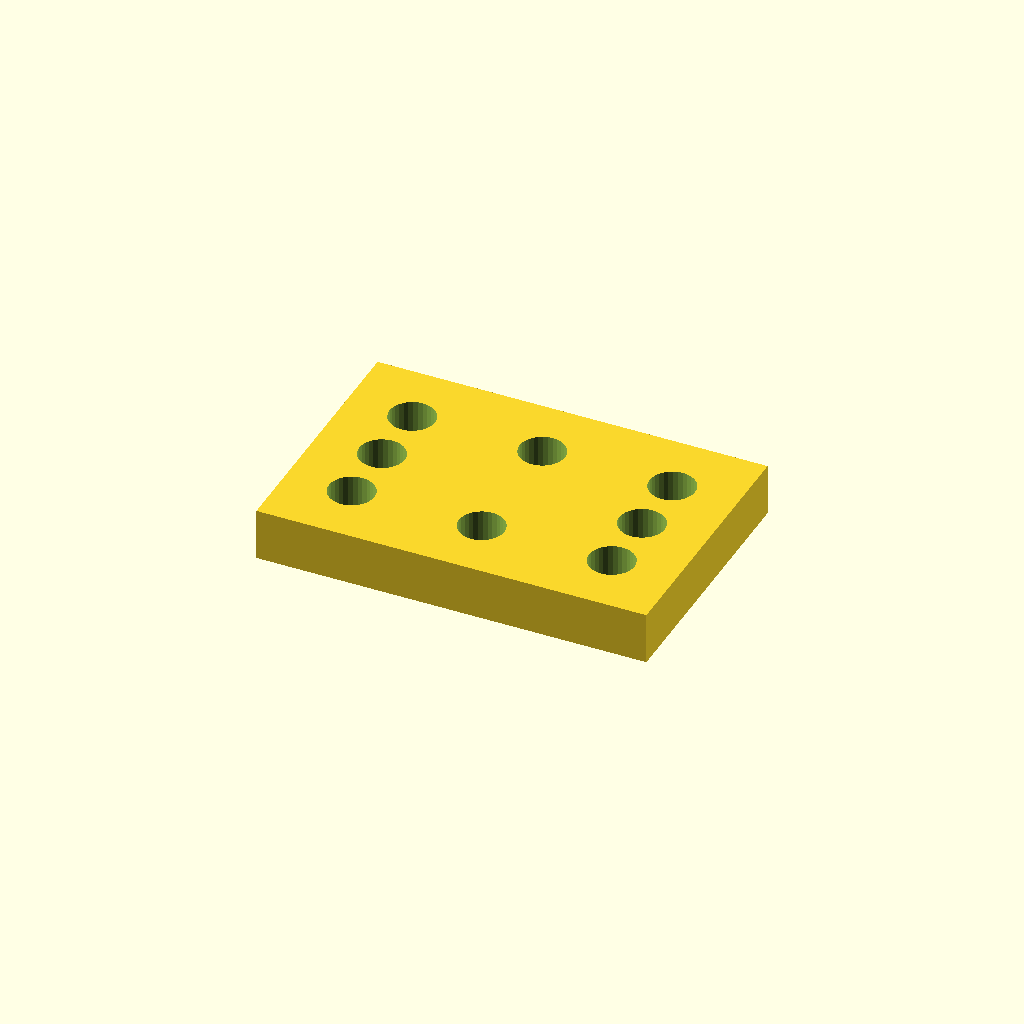
Cell 1: rendered with the file's own defaults.
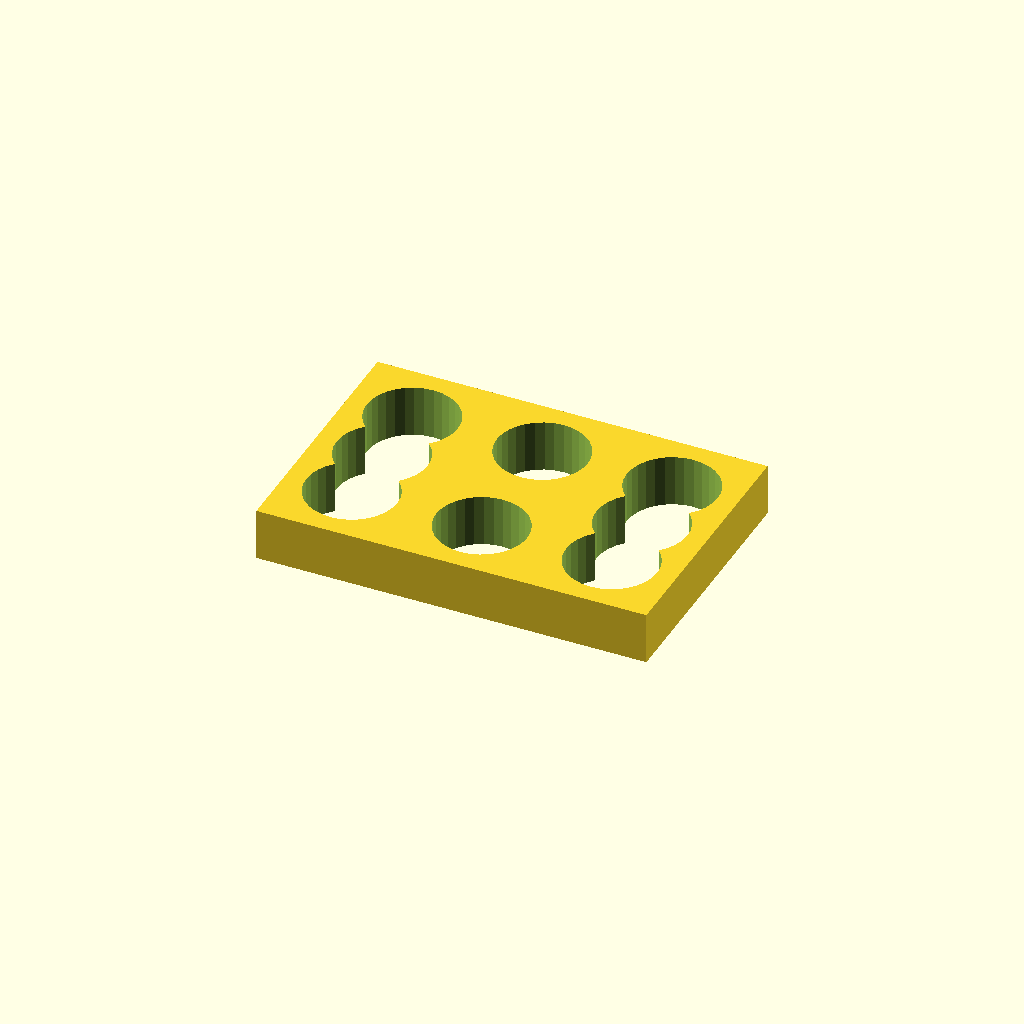
Cell 2: hole_d = 21 (everything else at default).
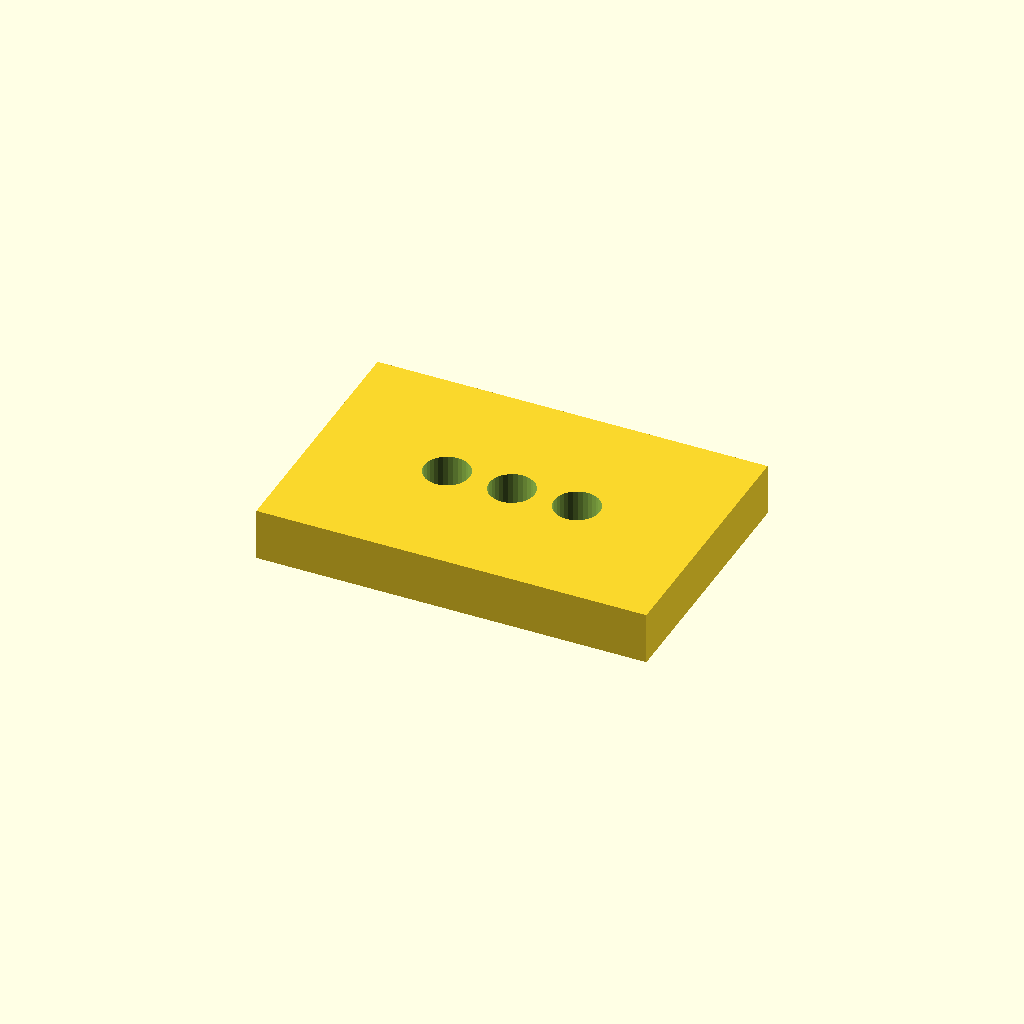
Cell 3: the same model with edge = 30.
All cells are drawn from one camera (rotation 55°, 0°, 25°, orthographic, colour scheme Cornfield), so only the parameter changes between them.
OpenSCAD source file optional_data/data/place1/cornerplates/part_0045.scad:
$fn = 32;

// ----------------------------------------------------------------------
// Corner plate 90 x 60 x 12
// 8 holes, centres taken from the edge offset
// ----------------------------------------------------------------------

// --- parameters (mm) ---
plate = [90, 60, 12];  // overall size (x, y, z)
holes = 8;             // number of holes the drawing asks for
hole_d = 10.5;         // hole diameter
edge = 15;             // hole centre offset from the plate edge

// --- derived feature positions (mm) ---
corner_x = plate[0] / 2 - edge;  // = 30   corner hole X
corner_y = plate[1] / 2 - edge;  // = 15   corner hole Y
feature_centers = [
  [corner_x, corner_y],
  [-corner_x, corner_y],
  [-corner_x, -corner_y],
  [corner_x, -corner_y],
  [0, corner_y],
  [0, -corner_y],
  [corner_x, 0],
  [-corner_x, 0]
];   // hole centres the loop below drills

// plate outline, every hole drilled through with the same cutters
difference() {
  cube(plate, center = true);
  for (centre = feature_centers)
    translate([centre[0], centre[1], 0])
      cylinder(d = hole_d, h = plate[2] + 2, center = true);
}
Parameter table extracted from the source (name, type, default, range or options):
plate: vector, default [90, 60, 12]
holes: number, default 8
hole_d: number, default 10.5
edge: number, default 15
